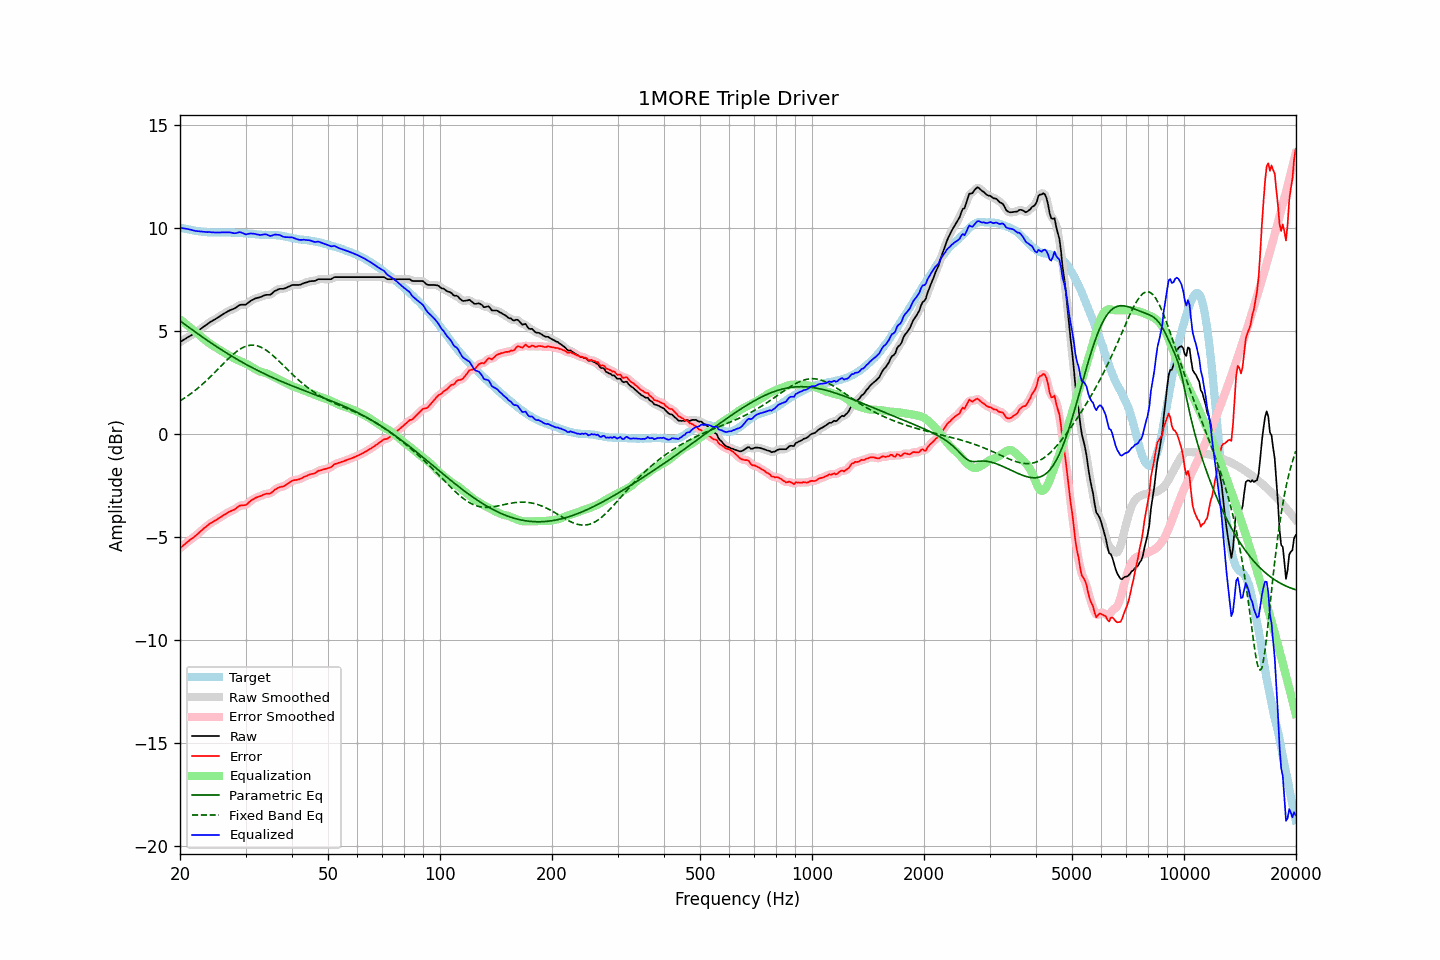

Values plotted in this chart, from the file beside it:
frequency, raw, error, smoothed, error_smoothed, equalization, parametric_eq, fixed_band_eq, equalized_raw, equalized_smoothed, target
20.00, 4.45, -5.57, 4.45, -5.57, 5.56, 5.49, 1.60, 10.00, 10.00, 10.01
20.20, 4.50, -5.50, 4.50, -5.50, 5.49, 5.43, 1.64, 9.99, 9.99, 9.99
20.40, 4.55, -5.43, 4.55, -5.43, 5.43, 5.37, 1.69, 9.98, 9.98, 9.97
20.61, 4.60, -5.37, 4.60, -5.36, 5.37, 5.32, 1.74, 9.96, 9.97, 9.96
20.81, 4.65, -5.29, 4.65, -5.30, 5.31, 5.26, 1.79, 9.95, 9.95, 9.94
21.02, 4.70, -5.23, 4.69, -5.23, 5.24, 5.20, 1.85, 9.94, 9.94, 9.93
21.23, 4.74, -5.17, 4.74, -5.17, 5.18, 5.14, 1.90, 9.92, 9.92, 9.91
21.44, 4.79, -5.11, 4.78, -5.12, 5.12, 5.08, 1.96, 9.90, 9.90, 9.90
21.66, 4.83, -5.06, 4.83, -5.06, 5.05, 5.03, 2.02, 9.88, 9.88, 9.89
21.87, 4.87, -5.00, 4.87, -5.00, 4.99, 4.97, 2.08, 9.86, 9.86, 9.87
22.09, 4.92, -4.94, 4.92, -4.94, 4.93, 4.91, 2.14, 9.85, 9.85, 9.86
22.31, 4.98, -4.87, 4.98, -4.87, 4.86, 4.86, 2.21, 9.84, 9.84, 9.84
22.54, 5.04, -4.80, 5.04, -4.80, 4.80, 4.80, 2.27, 9.83, 9.83, 9.83
22.76, 5.10, -4.72, 5.10, -4.72, 4.73, 4.75, 2.34, 9.82, 9.82, 9.82
22.99, 5.16, -4.65, 5.16, -4.66, 4.66, 4.69, 2.41, 9.81, 9.81, 9.81
23.22, 5.22, -4.58, 5.21, -4.59, 4.59, 4.64, 2.48, 9.81, 9.80, 9.80
23.45, 5.27, -4.53, 5.27, -4.52, 4.53, 4.59, 2.55, 9.79, 9.80, 9.80
23.69, 5.33, -4.46, 5.33, -4.46, 4.47, 4.53, 2.62, 9.79, 9.79, 9.79
23.92, 5.39, -4.40, 5.38, -4.40, 4.41, 4.48, 2.70, 9.80, 9.79, 9.79
24.16, 5.44, -4.35, 5.44, -4.35, 4.35, 4.43, 2.77, 9.79, 9.79, 9.78
24.40, 5.48, -4.31, 5.48, -4.30, 4.30, 4.37, 2.85, 9.78, 9.78, 9.78
24.65, 5.53, -4.25, 5.52, -4.26, 4.25, 4.32, 2.93, 9.78, 9.78, 9.78
24.89, 5.57, -4.21, 5.57, -4.21, 4.20, 4.27, 3.01, 9.77, 9.77, 9.78
25.14, 5.62, -4.16, 5.62, -4.16, 4.16, 4.22, 3.09, 9.77, 9.77, 9.78
25.39, 5.67, -4.11, 5.67, -4.11, 4.11, 4.17, 3.17, 9.78, 9.77, 9.78
25.65, 5.72, -4.06, 5.72, -4.06, 4.06, 4.12, 3.25, 9.78, 9.78, 9.77
25.91, 5.77, -4.02, 5.77, -4.01, 4.01, 4.07, 3.33, 9.78, 9.78, 9.78
26.16, 5.82, -3.96, 5.82, -3.96, 3.96, 4.02, 3.41, 9.78, 9.78, 9.78
26.43, 5.87, -3.91, 5.86, -3.92, 3.92, 3.97, 3.48, 9.78, 9.78, 9.78
26.69, 5.91, -3.87, 5.91, -3.87, 3.87, 3.92, 3.56, 9.78, 9.78, 9.78
26.96, 5.96, -3.82, 5.95, -3.82, 3.83, 3.87, 3.64, 9.79, 9.78, 9.77
27.23, 6.00, -3.78, 5.99, -3.78, 3.78, 3.82, 3.71, 9.78, 9.78, 9.77
27.50, 6.03, -3.74, 6.03, -3.74, 3.74, 3.78, 3.78, 9.76, 9.76, 9.77
27.77, 6.06, -3.71, 6.06, -3.71, 3.69, 3.73, 3.85, 9.75, 9.75, 9.77
28.05, 6.09, -3.68, 6.09, -3.67, 3.65, 3.68, 3.92, 9.73, 9.74, 9.76
28.33, 6.14, -3.61, 6.14, -3.61, 3.61, 3.64, 3.98, 9.75, 9.75, 9.75
28.62, 6.20, -3.55, 6.19, -3.56, 3.58, 3.59, 4.04, 9.77, 9.77, 9.75
28.90, 6.25, -3.50, 6.24, -3.51, 3.54, 3.55, 4.09, 9.79, 9.78, 9.75
29.19, 6.27, -3.48, 6.26, -3.48, 3.51, 3.50, 4.14, 9.78, 9.77, 9.74
29.48, 6.27, -3.47, 6.27, -3.48, 3.48, 3.46, 4.18, 9.74, 9.74, 9.74
29.78, 6.27, -3.47, 6.27, -3.47, 3.44, 3.42, 4.22, 9.71, 9.71, 9.74
30.08, 6.28, -3.46, 6.29, -3.44, 3.40, 3.37, 4.25, 9.68, 9.69, 9.73
30.38, 6.34, -3.39, 6.34, -3.39, 3.36, 3.33, 4.27, 9.70, 9.70, 9.73
30.68, 6.40, -3.32, 6.39, -3.33, 3.32, 3.29, 4.29, 9.72, 9.71, 9.72
30.99, 6.46, -3.26, 6.45, -3.26, 3.28, 3.25, 4.30, 9.73, 9.73, 9.71
31.30, 6.50, -3.20, 6.50, -3.20, 3.23, 3.21, 4.30, 9.72, 9.73, 9.70
31.61, 6.54, -3.16, 6.54, -3.16, 3.18, 3.16, 4.30, 9.71, 9.71, 9.70
31.93, 6.58, -3.12, 6.57, -3.12, 3.13, 3.12, 4.29, 9.70, 9.70, 9.69
32.24, 6.60, -3.08, 6.60, -3.08, 3.08, 3.09, 4.27, 9.68, 9.68, 9.68
32.57, 6.62, -3.06, 6.62, -3.06, 3.05, 3.05, 4.25, 9.66, 9.66, 9.67
32.89, 6.64, -3.03, 6.64, -3.03, 3.02, 3.01, 4.22, 9.66, 9.66, 9.67
33.22, 6.67, -3.00, 6.67, -2.99, 2.99, 2.97, 4.18, 9.66, 9.67, 9.66
33.55, 6.71, -2.95, 6.70, -2.96, 2.97, 2.93, 4.14, 9.68, 9.68, 9.66
33.89, 6.74, -2.93, 6.73, -2.93, 2.95, 2.89, 4.09, 9.69, 9.68, 9.66
34.23, 6.75, -2.91, 6.74, -2.92, 2.93, 2.86, 4.04, 9.67, 9.67, 9.66
34.57, 6.75, -2.91, 6.74, -2.91, 2.89, 2.82, 3.98, 9.64, 9.64, 9.65
34.92, 6.75, -2.91, 6.76, -2.89, 2.86, 2.78, 3.92, 9.61, 9.62, 9.66
35.27, 6.80, -2.86, 6.80, -2.85, 2.82, 2.75, 3.85, 9.62, 9.62, 9.65
35.62, 6.87, -2.79, 6.86, -2.79, 2.78, 2.71, 3.78, 9.65, 9.64, 9.66
35.97, 6.94, -2.71, 6.92, -2.73, 2.74, 2.68, 3.71, 9.68, 9.66, 9.65
... 635 more rows
